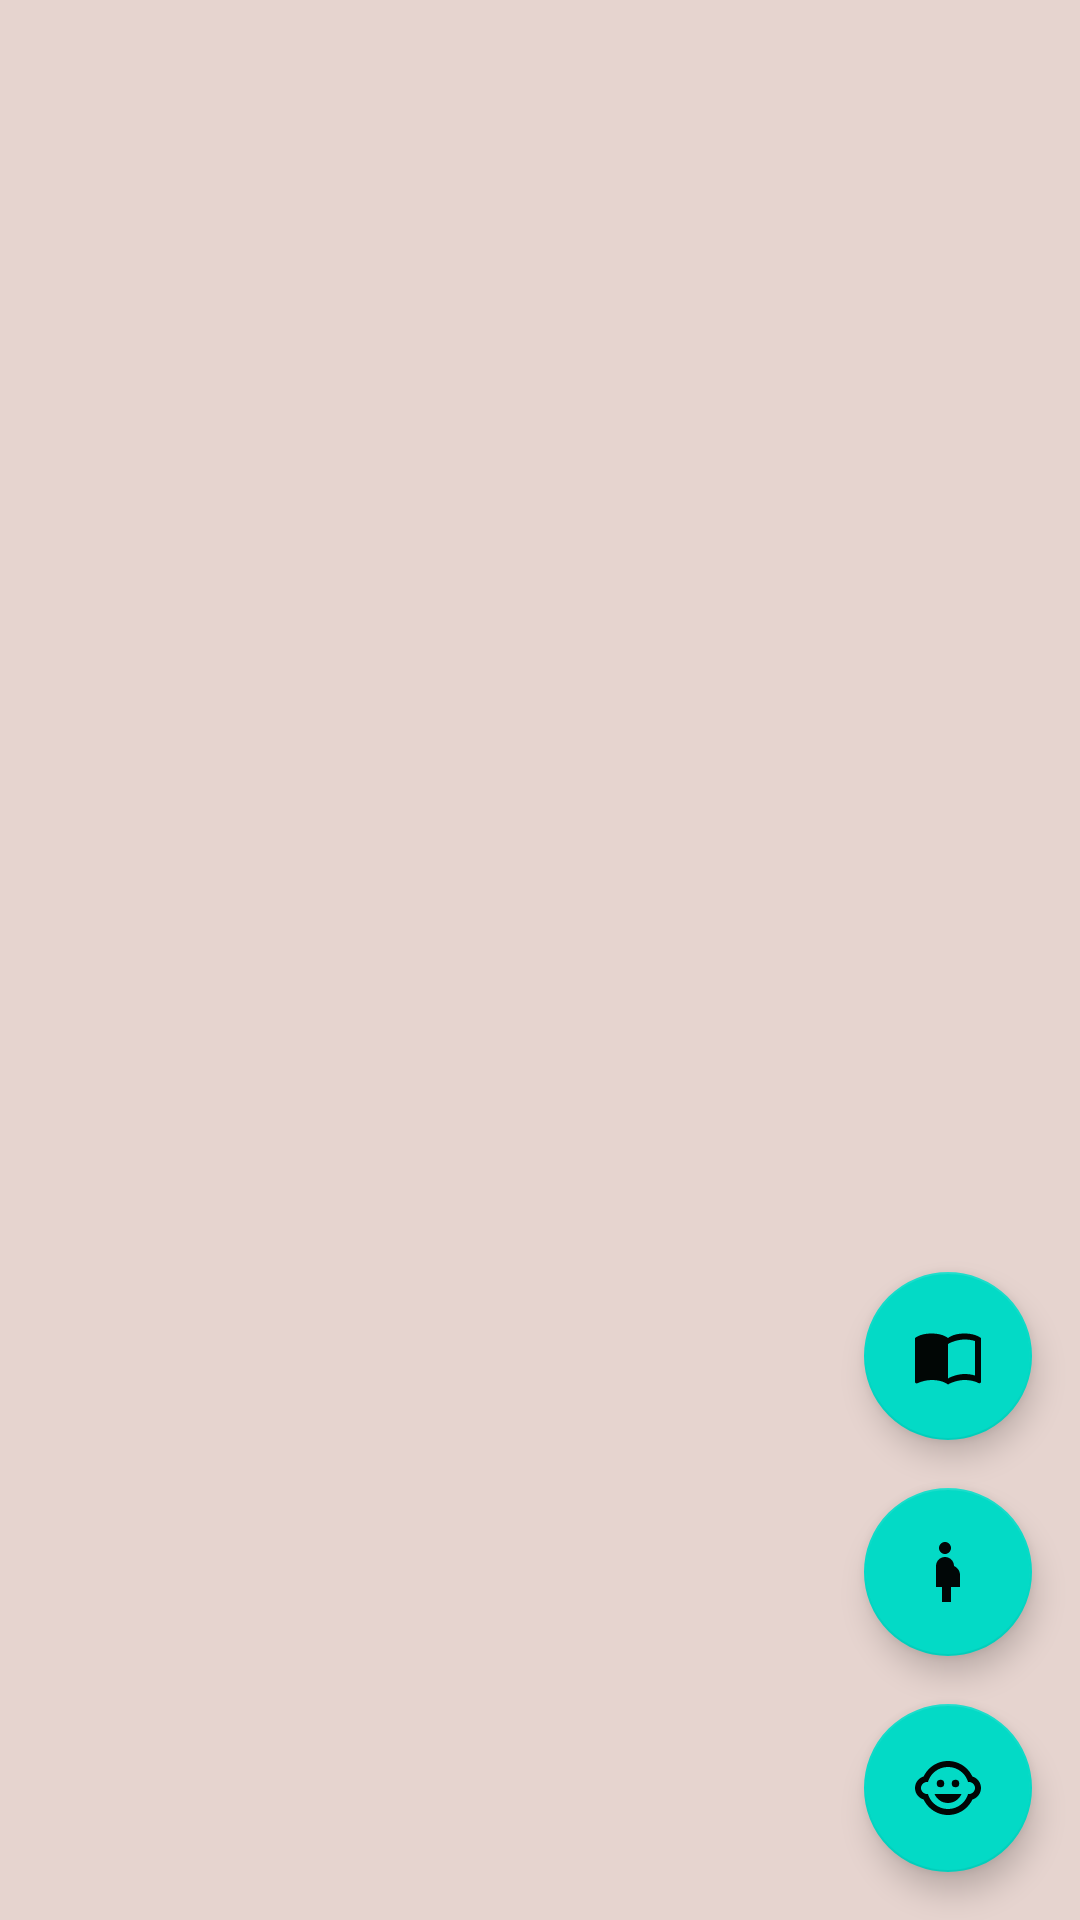

Reconstruct the res/layout file that produces this screen, plus the resources it refers to.
<!-- AndroidManifest.xml: application theme AppTheme -->
<!-- res/layout/fragment_action_page.xml -->
<?xml version="1.0" encoding="utf-8"?>
  <androidx.constraintlayout.widget.ConstraintLayout xmlns:android="http://schemas.android.com/apk/res/android"
    xmlns:app="http://schemas.android.com/apk/res-auto"
    xmlns:tools="http://schemas.android.com/tools"
    android:layout_width="match_parent"
    android:layout_height="match_parent"
    tools:context=".controller.actionpage.ActionPageFragment">

    <androidx.recyclerview.widget.RecyclerView
      android:id="@+id/fragment_action_page"
      android:layout_width="0dp"
      android:layout_height="0dp"
      android:orientation="vertical"
      android:background="@color/colorAccent"
      app:layoutManager="androidx.recyclerview.widget.LinearLayoutManager"
      app:layout_constraintBottom_toBottomOf="parent"
      app:layout_constraintEnd_toEndOf="parent"
      app:layout_constraintStart_toStartOf="parent"
      app:layout_constraintTop_toTopOf="parent"/>

  <com.google.android.material.floatingactionbutton.FloatingActionButton
    android:id="@+id/add_journal"
    android:src="@drawable/ic_journal_black_24dp"
    android:layout_width="wrap_content"
    android:layout_height="wrap_content"
    android:layout_marginBottom="16dp"
    android:layout_marginEnd="16dp"
    app:layout_constraintEnd_toEndOf="parent"
    app:layout_constraintBottom_toTopOf="@+id/add_contraction"/>


  <com.google.android.material.floatingactionbutton.FloatingActionButton
    android:id="@+id/add_contraction"
    android:src="@drawable/ic_pregnant_woman_black_24dp"
    android:layout_width="wrap_content"
    android:layout_height="wrap_content"
    android:layout_marginBottom="16dp"
    android:layout_marginEnd="16dp"
    app:layout_constraintEnd_toEndOf="parent"
    app:layout_constraintBottom_toTopOf="@+id/add_fetal_heart_rate"/>

  <com.google.android.material.floatingactionbutton.FloatingActionButton
    android:id="@+id/add_fetal_heart_rate"
    android:src="@drawable/ic_child_care_black_24dp"
    android:layout_width="wrap_content"
    android:layout_height="wrap_content"
    android:layout_marginBottom="16dp"
    android:layout_marginEnd="16dp"
    app:layout_constraintEnd_toEndOf="parent"
    app:layout_constraintBottom_toBottomOf="parent"/>


  </androidx.constraintlayout.widget.ConstraintLayout>
<!-- resources referenced by this layout -->
<resources>
  <item name="colorAccent" type="color">#E6D4CF</item>
  <!-- drawable ic_child_care_black_24dp (drawable) -->
  <vector android:alpha="0.98" android:height="24dp"
      android:viewportHeight="24.0" android:viewportWidth="24.0"
      android:width="24dp" xmlns:android="http://schemas.android.com/apk/res/android">
      <path android:fillColor="#FF000000" android:pathData="M14.5,10.5m-1.25,0a1.25,1.25 0,1 1,2.5 0a1.25,1.25 0,1 1,-2.5 0"/>
      <path android:fillColor="#FF000000" android:pathData="M9.5,10.5m-1.25,0a1.25,1.25 0,1 1,2.5 0a1.25,1.25 0,1 1,-2.5 0"/>
      <path android:fillColor="#FF000000" android:pathData="M22.94,12.66c0.04,-0.21 0.06,-0.43 0.06,-0.66s-0.02,-0.45 -0.06,-0.66c-0.25,-1.51 -1.36,-2.74 -2.81,-3.17 -0.53,-1.12 -1.28,-2.1 -2.19,-2.91C16.36,3.85 14.28,3 12,3s-4.36,0.85 -5.94,2.26c-0.92,0.81 -1.67,1.8 -2.19,2.91 -1.45,0.43 -2.56,1.65 -2.81,3.17 -0.04,0.21 -0.06,0.43 -0.06,0.66s0.02,0.45 0.06,0.66c0.25,1.51 1.36,2.74 2.81,3.17 0.52,1.11 1.27,2.09 2.17,2.89C7.62,20.14 9.71,21 12,21s4.38,-0.86 5.97,-2.28c0.9,-0.8 1.65,-1.79 2.17,-2.89 1.44,-0.43 2.55,-1.65 2.8,-3.17zM19,14c-0.1,0 -0.19,-0.02 -0.29,-0.03 -0.2,0.67 -0.49,1.29 -0.86,1.86C16.6,17.74 14.45,19 12,19s-4.6,-1.26 -5.85,-3.17c-0.37,-0.57 -0.66,-1.19 -0.86,-1.86 -0.1,0.01 -0.19,0.03 -0.29,0.03 -1.1,0 -2,-0.9 -2,-2s0.9,-2 2,-2c0.1,0 0.19,0.02 0.29,0.03 0.2,-0.67 0.49,-1.29 0.86,-1.86C7.4,6.26 9.55,5 12,5s4.6,1.26 5.85,3.17c0.37,0.57 0.66,1.19 0.86,1.86 0.1,-0.01 0.19,-0.03 0.29,-0.03 1.1,0 2,0.9 2,2s-0.9,2 -2,2zM7.5,14c0.76,1.77 2.49,3 4.5,3s3.74,-1.23 4.5,-3h-9z"/>
  </vector>
  <!-- drawable ic_journal_black_24dp (drawable) -->
  <vector android:alpha="0.98" android:height="36dp"
      android:viewportHeight="24.0" android:viewportWidth="24.0"
      android:width="36dp" xmlns:android="http://schemas.android.com/apk/res/android">
      <path android:fillColor="#FF000000" android:pathData="M21,5c-1.11,-0.35 -2.33,-0.5 -3.5,-0.5 -1.95,0 -4.05,0.4 -5.5,1.5 -1.45,-1.1 -3.55,-1.5 -5.5,-1.5S2.45,4.9 1,6v14.65c0,0.25 0.25,0.5 0.5,0.5 0.1,0 0.15,-0.05 0.25,-0.05C3.1,20.45 5.05,20 6.5,20c1.95,0 4.05,0.4 5.5,1.5 1.35,-0.85 3.8,-1.5 5.5,-1.5 1.65,0 3.35,0.3 4.75,1.05 0.1,0.05 0.15,0.05 0.25,0.05 0.25,0 0.5,-0.25 0.5,-0.5L23,6c-0.6,-0.45 -1.25,-0.75 -2,-1zM21,18.5c-1.1,-0.35 -2.3,-0.5 -3.5,-0.5 -1.7,0 -4.15,0.65 -5.5,1.5L12,8c1.35,-0.85 3.8,-1.5 5.5,-1.5 1.2,0 2.4,0.15 3.5,0.5v11.5z"/>
  </vector>
  <!-- drawable ic_pregnant_woman_black_24dp (drawable) -->
  <vector android:alpha="0.97" android:height="80dp"
      android:tint="#115688" android:viewportHeight="24.0"
      android:viewportWidth="24.0" android:width="80dp" xmlns:android="http://schemas.android.com/apk/res/android">
      <path android:fillColor="#FF000000" android:pathData="M9,4c0,-1.11 0.89,-2 2,-2s2,0.89 2,2 -0.89,2 -2,2 -2,-0.89 -2,-2zM16,13c-0.01,-1.34 -0.83,-2.51 -2,-3 0,-1.66 -1.34,-3 -3,-3s-3,1.34 -3,3v7h2v5h3v-5h3v-4z"/>
  </vector>
  <style name="AppTheme" parent="Theme.MaterialComponents.Light.DarkActionBar">
          <item name="colorPrimary">#D7F0DC</item>
          <item name="colorPrimaryDark">@color/colorPrimaryDark</item>
          <item name="colorAccent">@color/colorAccent</item>
      </style>
  <item name="colorPrimaryDark" type="color">#062C4B</item>
</resources>
